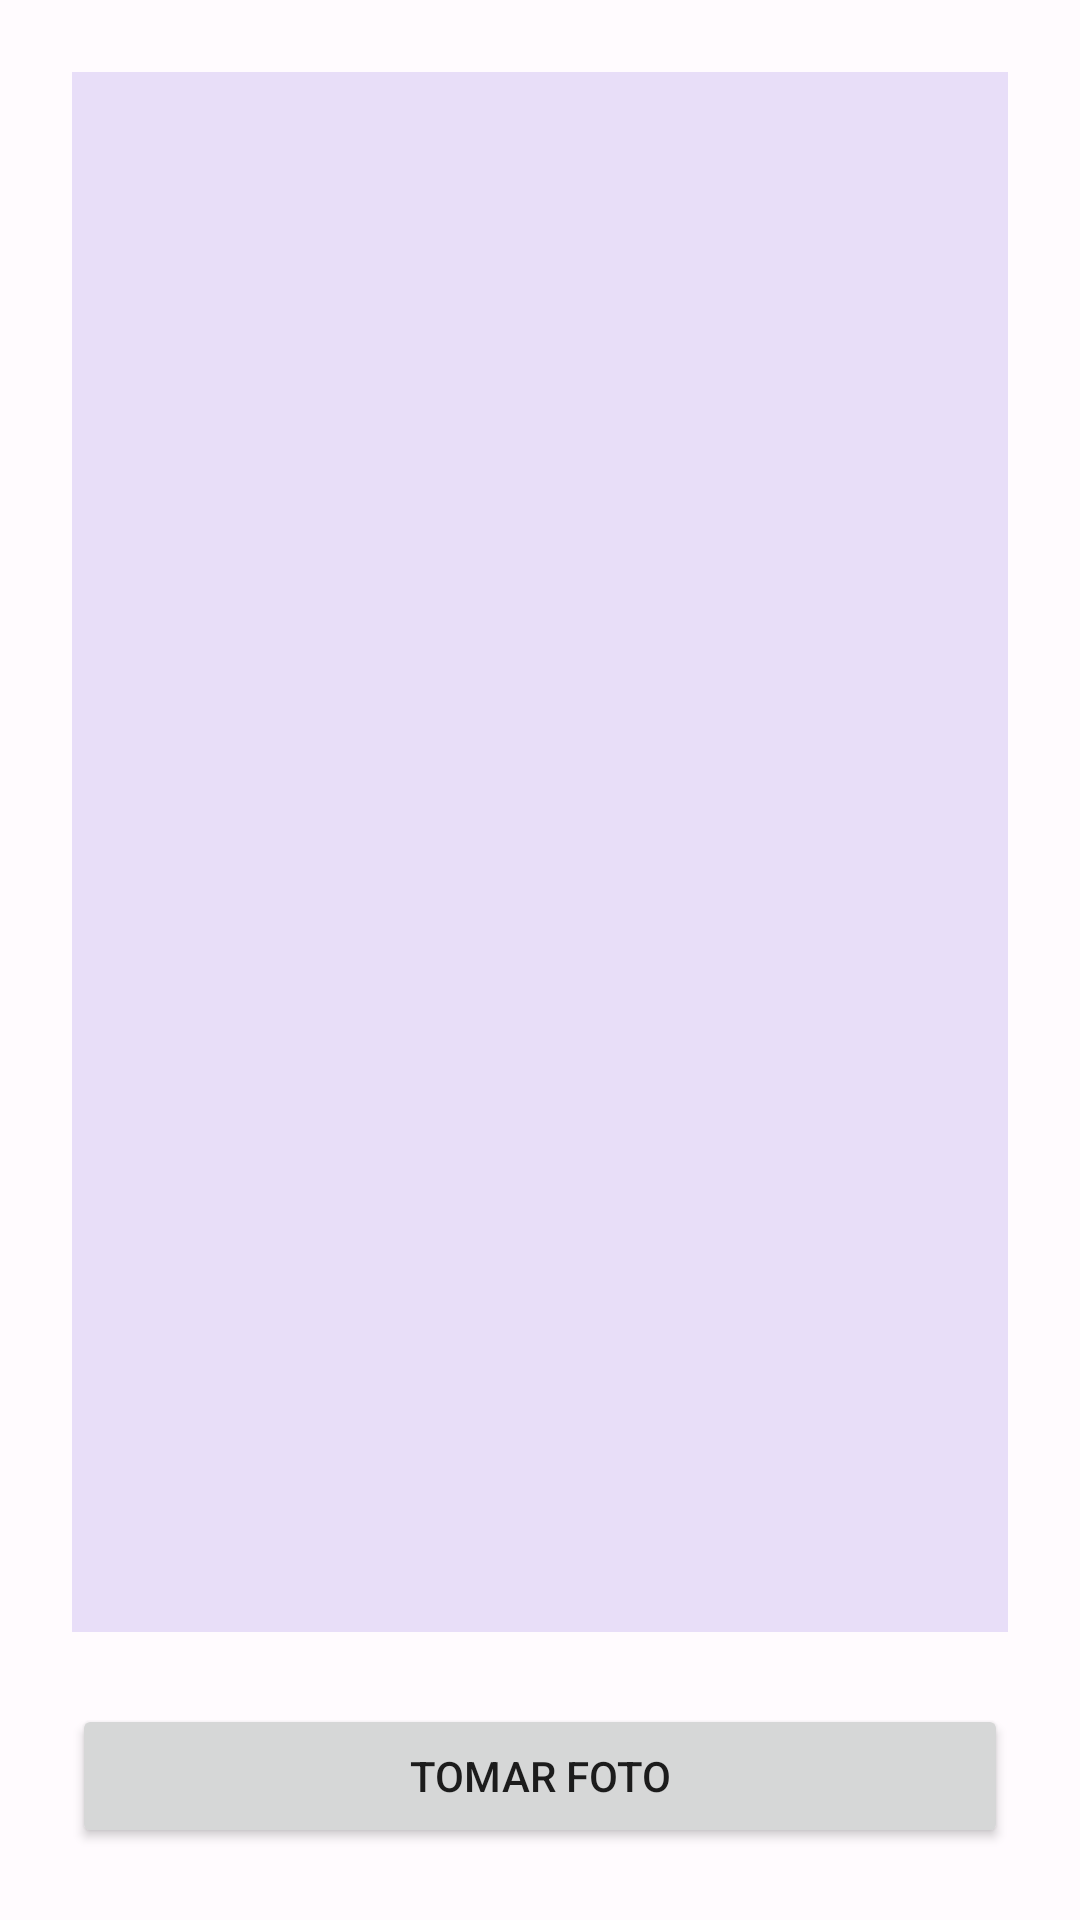

Android layout source for this screen:
<!-- AndroidManifest.xml: application theme Theme.EC02_ASOT -->
<!-- res/layout/fragment_camera.xml -->
<?xml version="1.0" encoding="utf-8"?>
<androidx.constraintlayout.widget.ConstraintLayout xmlns:android="http://schemas.android.com/apk/res/android"
    xmlns:app="http://schemas.android.com/apk/res-auto"
    xmlns:tools="http://schemas.android.com/tools"
    android:layout_width="match_parent"
    android:layout_height="match_parent"
    tools:context=".CameraFragment">

    <ImageView
        android:id="@+id/img_photo"
        android:layout_width="match_parent"
        android:layout_height="0dp"
        android:layout_margin="24dp"
        android:background="@color/md_theme_light_secondaryContainer"
        android:contentDescription="@null"
        app:layout_constraintBottom_toTopOf="@+id/btn_add_photo"
        app:layout_constraintEnd_toEndOf="parent"
        app:layout_constraintStart_toStartOf="parent"
        app:layout_constraintTop_toTopOf="parent" />

    <Button
        android:id="@+id/btn_add_photo"
        android:layout_width="match_parent"
        android:layout_height="wrap_content"
        android:layout_margin="24dp"
        android:text="@string/btn_camera"
        app:layout_constraintBottom_toBottomOf="parent"
        app:layout_constraintEnd_toEndOf="parent"
        app:layout_constraintStart_toStartOf="parent"
        tools:layout_editor_absoluteX="24dp" />

</androidx.constraintlayout.widget.ConstraintLayout>
<!-- resources referenced by this layout -->
<resources>
  <color name="md_theme_light_secondaryContainer">#E8DEF8</color>
  <string name="btn_camera">Tomar Foto</string>
  <color name="md_theme_light_primary">#6750A4</color>
  <color name="md_theme_light_onPrimary">#FFFFFF</color>
  <color name="md_theme_light_primaryContainer">#EADDFF</color>
  <color name="md_theme_light_onPrimaryContainer">#21005D</color>
  <color name="md_theme_light_secondary">#625B71</color>
  <color name="md_theme_light_onSecondary">#FFFFFF</color>
  <color name="md_theme_light_onSecondaryContainer">#1D192B</color>
  <color name="md_theme_light_tertiary">#7D5260</color>
  <color name="md_theme_light_onTertiary">#FFFFFF</color>
  <color name="md_theme_light_tertiaryContainer">#FFD8E4</color>
  <color name="md_theme_light_onTertiaryContainer">#31111D</color>
  <color name="md_theme_light_error">#B3261E</color>
  <color name="md_theme_light_onError">#FFFFFF</color>
  <color name="md_theme_light_errorContainer">#F9DEDC</color>
  <color name="md_theme_light_onErrorContainer">#410E0B</color>
  <color name="md_theme_light_outline">#79747E</color>
  <color name="md_theme_light_background">#FFFBFE</color>
  <color name="md_theme_light_onBackground">#1C1B1F</color>
  <color name="md_theme_light_surface">#FFFBFE</color>
  <color name="md_theme_light_onSurface">#1C1B1F</color>
  <color name="md_theme_light_surfaceVariant">#E7E0EC</color>
  <color name="md_theme_light_onSurfaceVariant">#49454F</color>
  <color name="md_theme_light_inverseSurface">#313033</color>
  <color name="md_theme_light_inverseOnSurface">#F4EFF4</color>
  <color name="md_theme_light_inversePrimary">#D0BCFF</color>
  <color name="md_theme_primary_variant">#42275a</color>
</resources>
